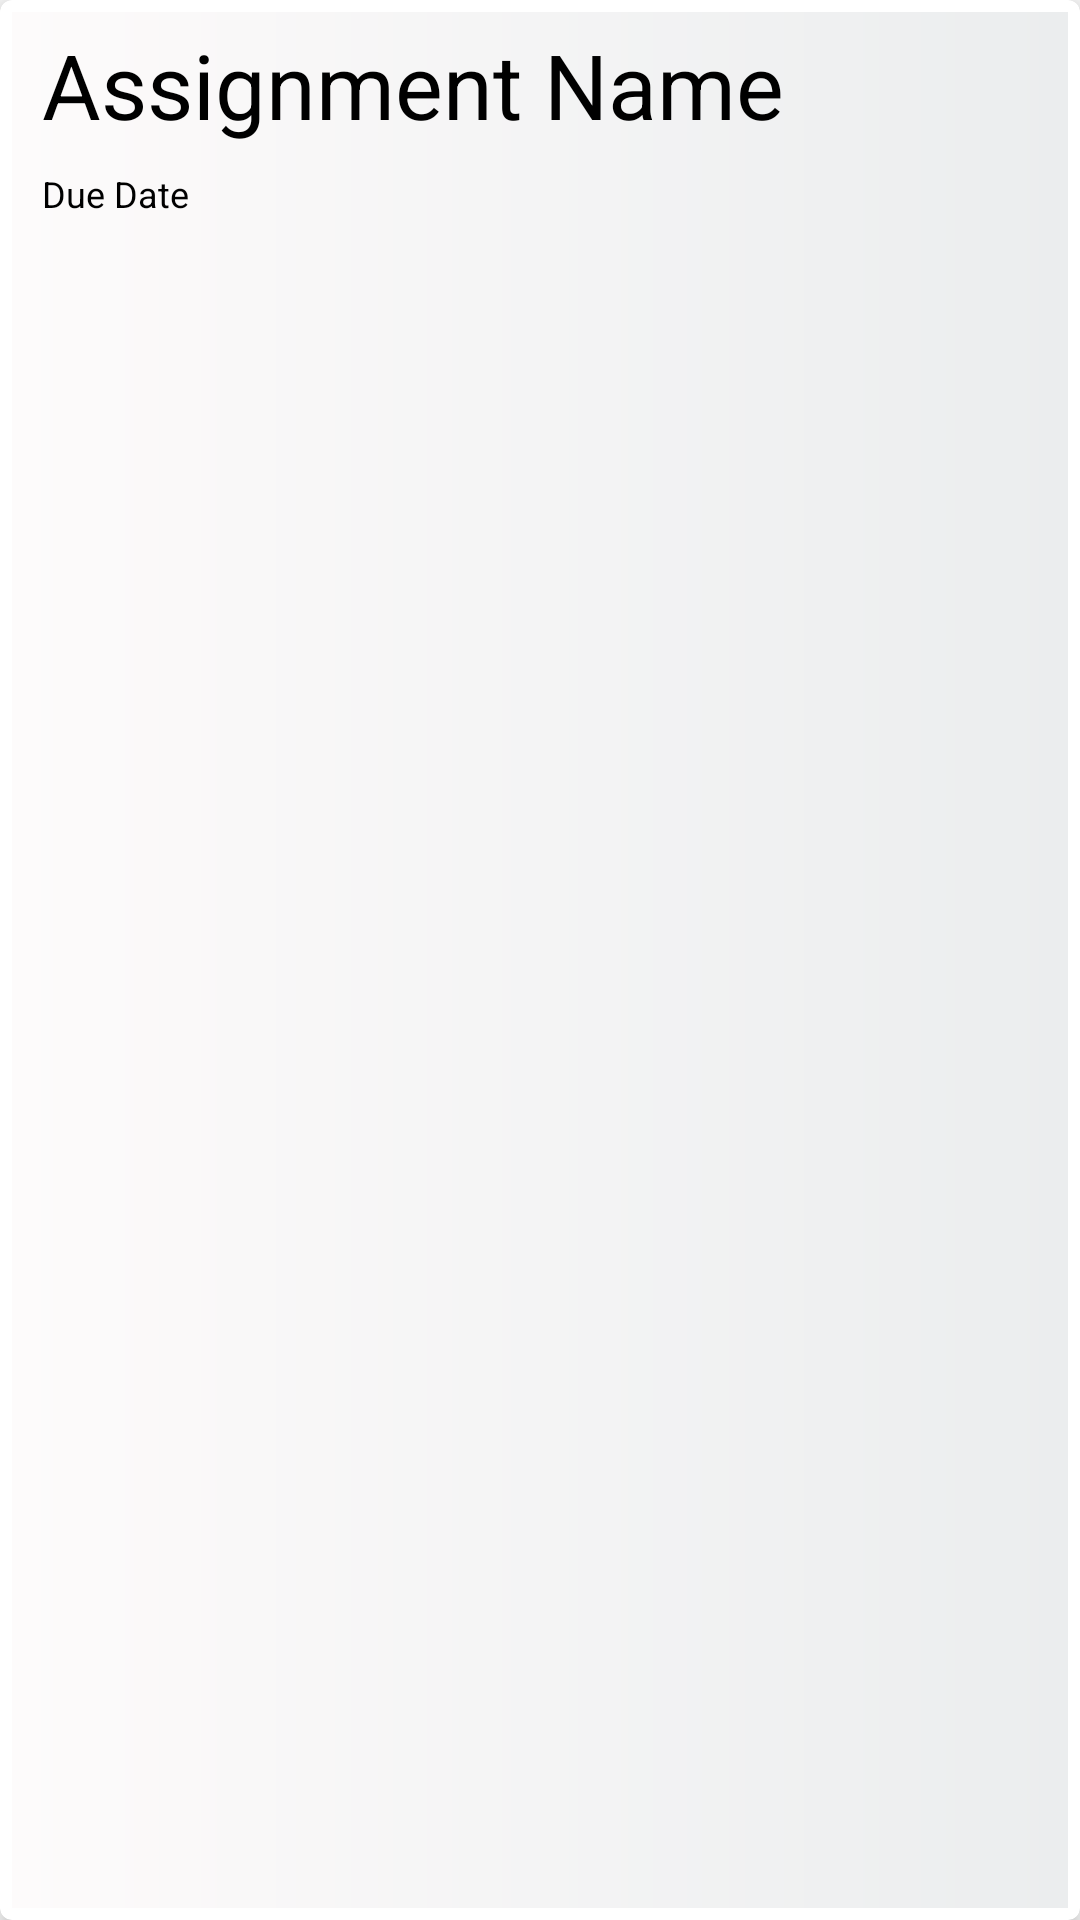

The Android layout XML behind this screen, and the referenced resources:
<!-- AndroidManifest.xml: application theme AppTheme -->
<!-- res/layout/assignment_layout.xml -->
<?xml version="1.0" encoding="utf-8"?>
<androidx.cardview.widget.CardView xmlns:android="http://schemas.android.com/apk/res/android"
    xmlns:app="http://schemas.android.com/apk/res-auto"
    android:orientation="vertical"
    android:layout_width="match_parent"
    android:layout_height="wrap_content"
    android:layout_marginTop="4dp"
    android:layout_marginBottom="4dp"
    app:cardCornerRadius="4dp"
    app:cardElevation="4dp"
    >

    <RelativeLayout
        android:layout_width="match_parent"
        android:layout_height="match_parent"
        android:layout_margin="4dp"
        android:id="@+id/assignment_layout"
        android:background="@drawable/assignment_background"
        >

        <TextView
            android:layout_width="wrap_content"
            android:layout_height="wrap_content"
            android:layout_marginTop="4dp"
            android:layout_marginBottom="4dp"
            android:id="@+id/assignment_name"
            android:text="Assignment Name"
            android:textColor="#000"
            android:textSize="30sp"
            android:paddingLeft="10dp"
            />

        <TextView
            android:layout_width="wrap_content"
            android:layout_height="wrap_content"
            android:layout_marginTop="4dp"
            android:layout_marginBottom="4dp"
            android:id="@+id/due_date"
            android:text="Due Date"
            android:layout_below="@+id/assignment_name"
            android:textColor="#000"
            android:textSize="12sp"
            android:paddingLeft="10dp"

            />

    </RelativeLayout>




</androidx.cardview.widget.CardView>
<!-- resources referenced by this layout -->
<resources>
  <!-- drawable assignment_background (drawable) -->
  <?xml version="1.0" encoding="utf-8"?>
  <shape xmlns:android="http://schemas.android.com/apk/res/android">
  
      <gradient
          android:startColor="#fdfbfb"
          android:endColor="#ebedee"
          />
  
  </shape>
  <style name="AppTheme" parent="Theme.AppCompat.Light.NoActionBar">
          
          <item name="colorPrimary">@color/colorPrimary</item>
          <item name="colorPrimaryDark">@color/colorPrimaryDark</item>
          <item name="colorAccent">@color/colorAccent</item>
          <item name="android:windowAnimationStyle">@style/CustomActivityAnimation</item>
      </style>
  <style name="CustomActivityAnimation" parent="android:style/Animation.Activity">
          <item name="android:activityOpenEnterAnimation">@anim/slide_in_right</item>
          <item name="android:activityOpenExitAnimation">@anim/slide_out_left</item>
          <item name="android:activityCloseEnterAnimation">@anim/slide_in_left</item>
          <item name="android:activityCloseExitAnimation">@anim/slide_out_right</item>
  
  
  
      </style>
  <!-- not gathered from this repository: default colours our renderer supplied (Android Studio template values) -->
  <color name="colorPrimary">#FF6200EE</color>
  <color name="colorPrimaryDark">#FF3700B3</color>
  <color name="colorAccent">#FF03DAC5</color>
</resources>
